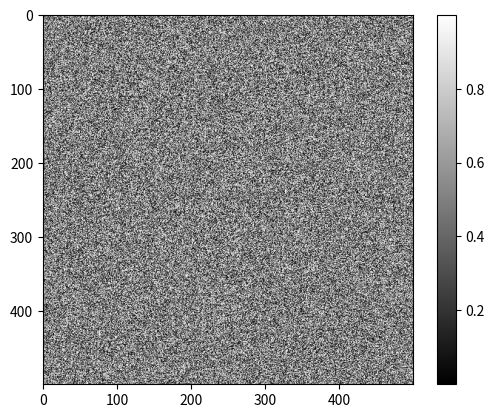

This chart was generated by the following Python code: (Note: this script raises an exception after producing the figure.)
%matplotlib inline
%config InlineBackend.figure_format = 'retina'

import numpy as np
from matplotlib import pyplot as plt

random_image = np.random.random([500, 500])

plt.imshow(random_image, cmap='gray')
plt.colorbar();

from skimage import data

coins = data.coins()

print('Type:', type(coins))
print('dtype:', coins.dtype)
print('shape:', coins.shape)

plt.imshow(coins, cmap='gray');

cat = data.chelsea()
print("Shape:", cat.shape)
print("Values min/max:", cat.min(), cat.max())

plt.imshow(cat);

cat[10:110, 10:110, :] = [255, 0, 0]  # [red, green, blue]
plt.imshow(cat);

from skimage import data

img0 = data.chelsea()
img1 = data.rocket()

import matplotlib.pyplot as plt

f, (ax0, ax1) = plt.subplots(1, 2, figsize=(20, 10))

ax0.imshow(img0)
ax0.set_title('Cat', fontsize=18)
ax0.axis('off')

ax1.imshow(img1)
ax1.set_title('Rocket', fontsize=18)
ax1.set_xlabel(r'Launching position $\alpha=320$')

ax1.vlines([202, 300], 0, img1.shape[0], colors='magenta', linewidth=3, label='Side tower position')
ax1.plot([168, 190, 200], [400, 200, 300], color='white', linestyle='--', label='Side angle')

ax1.legend();

linear0 = np.linspace(0, 1, 2500).reshape((50, 50))
linear1 = np.linspace(0, 255, 2500).reshape((50, 50)).astype(np.uint8)

print("Linear0:", linear0.dtype, linear0.min(), linear0.max())
print("Linear1:", linear1.dtype, linear1.min(), linear1.max())

fig, (ax0, ax1) = plt.subplots(1, 2, figsize=(15, 15))
ax0.imshow(linear0, cmap='gray')
ax1.imshow(linear1, cmap='gray');

from skimage import img_as_float, img_as_ubyte

image = data.chelsea()

image_ubyte = img_as_ubyte(image)
image_float = img_as_float(image)

print("type, min, max:", image_ubyte.dtype, image_ubyte.min(), image_ubyte.max())
print("type, min, max:", image_float.dtype, image_float.min(), image_float.max())
print()
print("231/255 =", 231/255.)

from skimage import io

image = io.imread('../images/balloon.jpg')

print(type(image))
print(image.dtype)
print(image.shape)
print(image.min(), image.max())

plt.imshow(image);

import os

ic = io.ImageCollection(os.pathsep.join(['../images/*.png', '../images/*.jpg']))

print('Type:', type(ic))

ic.files

import os

f, axes = plt.subplots(nrows=3, ncols=len(ic) // 3 + 1, figsize=(20, 5))

# subplots returns the figure and an array of axes
# we use `axes.ravel()` to turn these into a list
axes = axes.ravel()

for ax in axes:
    ax.axis('off')

for i, image in enumerate(ic):
    axes[i].imshow(image, cmap='gray')
    axes[i].set_title(os.path.basename(ic.files[i]))
    
plt.tight_layout()

animals = ['cat', 'dog', 'leopard']

for i, animal in enumerate(animals):
    print('The animal in position {} is {}'.format(i, animal))

def draw_H(image, coords, color=(0, 255, 0)):
    out = image.copy()
    
    out = ...  # FIXME
    
    return out 

cat = data.chelsea()
cat_H = draw_H(cat, (50, -50))
plt.imshow(cat_H);

# --- read in the image ---

image = plt.imread('../images/Bells-Beach.jpg')

# --- assign each color channel to a different variable ---

r = ... # FIXME: grab channel from image...
g = ... # FIXME
b = ... # FIXME

# --- display the image and r, g, b channels ---

f, axes = plt.subplots(1, 4, figsize=(16, 5))

for ax in axes:
    ax.axis('off')

(ax_r, ax_g, ax_b, ax_color) = axes
    
ax_r.imshow(r, cmap='gray')
ax_r.set_title('red channel')

ax_g.imshow(g, cmap='gray')
ax_g.set_title('green channel')

ax_b.imshow(b, cmap='gray')
ax_b.set_title('blue channel')

# --- Here, we stack the R, G, and B layers again
#     to form a color image ---
ax_color.imshow(np.stack([r, g, b], axis=2))
ax_color.set_title('all channels');

from skimage import draw

red = np.zeros((300, 300))
green = np.zeros((300, 300))
blue = np.zeros((300, 300))

r, c = draw.circle(100, 100, 100)
red[r, c] = 1

r, c = draw.circle(100, 200, 100)
green[r, c] = 1

r, c = draw.circle(200, 150, 100)
blue[r, c] = 1

f, axes = plt.subplots(1, 3)
for (ax, channel) in zip(axes, [red, green, blue]):
    ax.imshow(channel, cmap='gray')
    ax.axis('off')

# Solution

from skimage import color, io, img_as_float

image = img_as_float(io.imread('../images/balloon.jpg'))

gray = color.rgb2gray(image)
my_gray = ...  # FIXME

# --- display the results ---

f, (ax0, ax1) = plt.subplots(1, 2, figsize=(10, 6))

ax0.imshow(gray, cmap='gray')
ax0.set_title('skimage.color.rgb2gray')

ax1.imshow(my_gray, cmap='gray')
ax1.set_title('my rgb2gray')